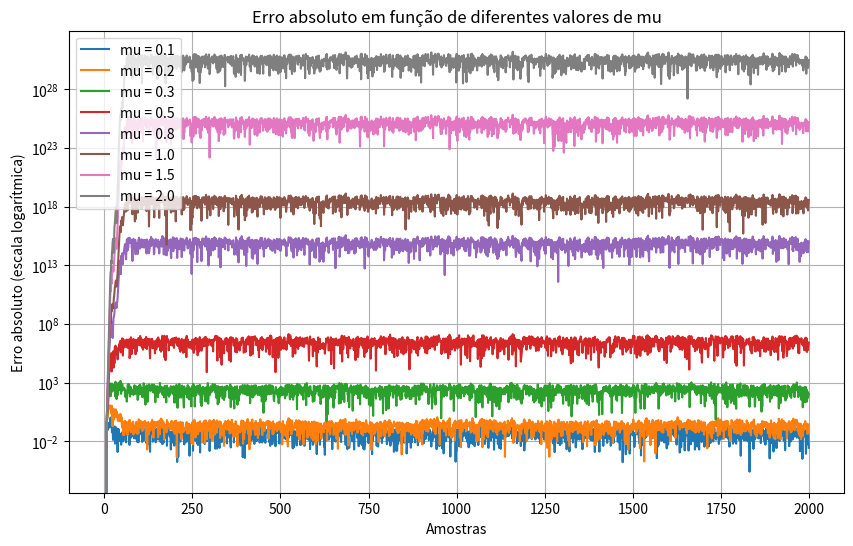

Write Python code to recreate this figure.
# -*- coding: utf-8 -*-
"""
Created on Sat Apr 26 18:45:56 2025

[redacted]
"""

import numpy as np
import matplotlib.pyplot as plt
from scipy.signal import butter, lfilter

sysorder = 8
N = 2000
inp = np.random.randn(N)
n = np.random.randn(N)

b, a = butter(2, 0.25)

y = lfilter(b, a, inp)
h = np.array([0.0976, 0.2873, 0.3360, 0.2210, 0.0964])

n = n * (np.std(y) / (10 * np.std(n))) 
d = y + n  

totallength = len(d)
mu_values = [0.1, 0.2, 0.3, 0.5, 0.8, 1.0, 1.5, 2.0]  # Diferentes valores de mu
errors = {}

for mu in mu_values:
    w = np.zeros(sysorder) 
    y_est = np.zeros_like(d)
    e = np.zeros_like(d)  
    N_conv = 60  
    
    # Algoritmo LMS
    for n_idx in range(sysorder-1, N_conv):
        u = inp[n_idx-sysorder+1 : n_idx+1][::-1]
        y_est[n_idx] = np.dot(w, u)
        e[n_idx] = d[n_idx] - y_est[n_idx]
        w = w + mu * u * e[n_idx]

    for n_idx in range(N_conv, totallength):
        u = inp[n_idx-sysorder+1 : n_idx+1][::-1]
        y_est[n_idx] = np.dot(w, u)
        e[n_idx] = d[n_idx] - y_est[n_idx]

    errors[mu] = np.abs(e)  # Salva o erro absoluto para cada mu

# Plotando os erros para diferentes valores de mu
plt.figure(figsize=(10, 6))
for mu, error in errors.items():
    plt.semilogy(error, label=f"mu = {mu}")
plt.title("Erro absoluto em função de diferentes valores de mu")
plt.xlabel("Amostras")
plt.ylabel("Erro absoluto (escala logarítmica)")
plt.legend()
plt.grid(True)
plt.show()
